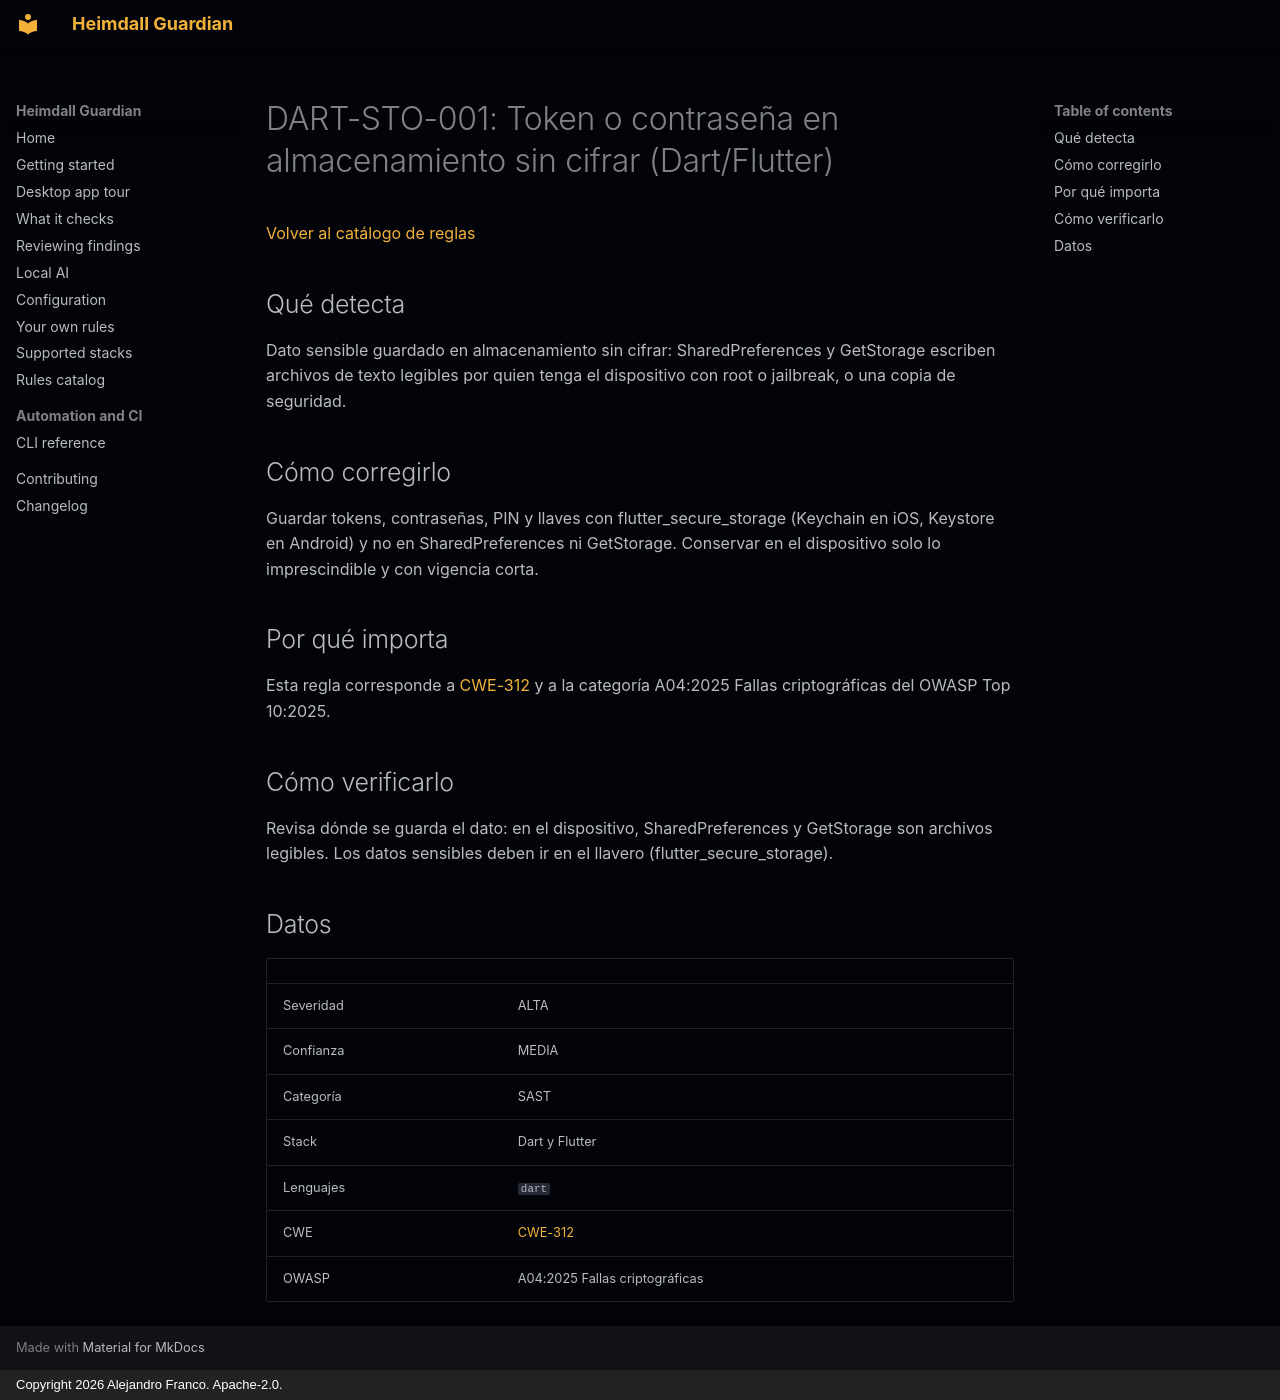

repository: jafrancov/heimdall-guardian · page: rules/DART-STO-001.es/index.html · generator: mkdocs · copyright: Copyright 2026 Alejandro Franco. Apache-2.0.

# DART-STO-001: Token o contraseña en almacenamiento sin cifrar (Dart/Flutter)

[Volver al catálogo de reglas](index.es.md)

## Qué detecta

Dato sensible guardado en almacenamiento sin cifrar: SharedPreferences y GetStorage escriben archivos de texto legibles por quien tenga el dispositivo con root o jailbreak, o una copia de seguridad.

## Cómo corregirlo

Guardar tokens, contraseñas, PIN y llaves con flutter_secure_storage (Keychain en iOS, Keystore en Android) y no en SharedPreferences ni GetStorage. Conservar en el dispositivo solo lo imprescindible y con vigencia corta.

## Por qué importa

Esta regla corresponde a [CWE-312](https://cwe.mitre.org/data/definitions/312.html) y a la categoría A04:2025 Fallas criptográficas del OWASP Top 10:2025.

## Cómo verificarlo

Revisa dónde se guarda el dato: en el dispositivo, SharedPreferences y GetStorage son archivos legibles. Los datos sensibles deben ir en el llavero (flutter_secure_storage).

## Datos

| | |
|---|---|
| Severidad | ALTA |
| Confianza | MEDIA |
| Categoría | SAST |
| Stack | Dart y Flutter |
| Lenguajes | `dart` |
| CWE | [CWE-312](https://cwe.mitre.org/data/definitions/312.html) |
| OWASP | A04:2025 Fallas criptográficas |
